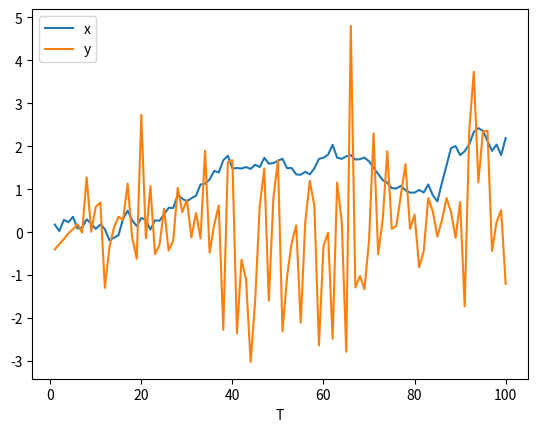

Write the Python code that produced this figure.
from math import *
from numpy.random import normal
import matplotlib.pyplot as plt

T = 100
phi = 1.
sigma = 0.16
beta = 0.64

def SVGenerator(phi, sigma, beta, T):
    xt=[None for i in range(T)]
    yt=[None for i in range(T)]

    xt[0]=normal(0,sigma)
    yt[0]=normal(0,beta*exp(xt[0]/2))

    for t in range(1,T):
        xt[t]=f(xt,t-1)
        yt[t]=g(beta,xt[t])

    return xt,yt

def f(x,t):
    return(normal(phi*x[t],sigma))

def g(beta,x):
    return(normal(0,beta*exp(x/2)))
   

def SVGenerator2(phi, sigma, beta, T):
    xt=[None for i in range(T)]
    yt=[None for i in range(T)]

    xt[0]=normal(0,sigma)
    yt[0]=normal(0,beta*exp(xt[0]/2))

    for t in range(1,T):
        xt[t]=normal(phi*xt[t-1],sigma)
        yt[t]=normal(0,beta*exp(xt[t]/2))

    return xt,yt

def plot_xy(x,y,T):
    x_axis = list(range(1, T + 1))
    plt.plot(x_axis,x,label = "x")   
    plt.plot(x_axis,y, label = "y")
    plt.legend(loc="upper left")
    plt.xlabel("T")
    plt.show()

def main():
    x,y = SVGenerator2(phi,sigma, beta,T)
    plot_xy(x,y,T)

if __name__ == "__main__": main()